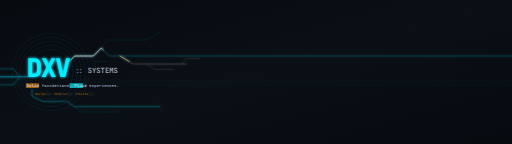
t = 0.00 s
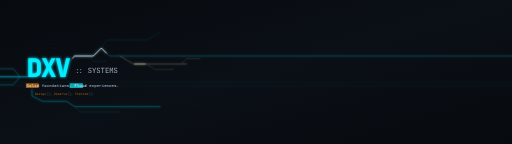
t = 1.67 s
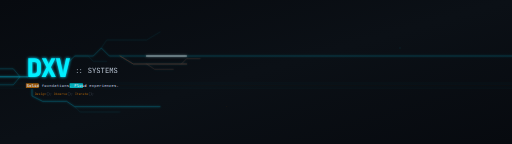
t = 3.33 s
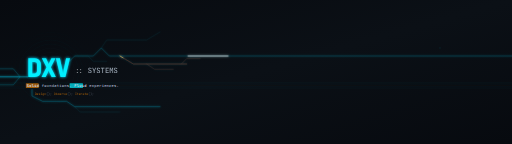
t = 5.00 s
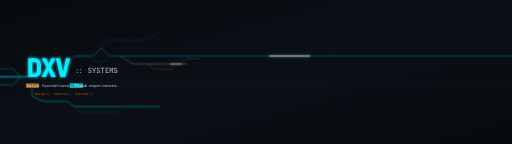
t = 6.67 s
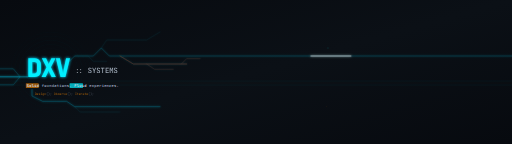
t = 8.33 s

The animated SVG that drew these frames (rendered in a browser with its animation timeline set to each time). Animation: 24 SMIL elements (animate=23,animateTransform=1); frames cover the first 8.33 s, repeats indefinitely.

<svg width="1920" height="540" viewBox="0 0 1920 540" xmlns="http://www.w3.org/2000/svg">
  <defs>
    <!-- Background Gradient -->
    <linearGradient id="bgGrad" x1="0%" y1="0%" x2="100%" y2="100%">
      <stop offset="0%" style="stop-color:#070a0f;stop-opacity:1" />
      <stop offset="50%" style="stop-color:#0b1016;stop-opacity:1" />
      <stop offset="100%" style="stop-color:#070a0f;stop-opacity:1" />
    </linearGradient>
    
    <!-- Glow Filters -->
    <filter id="glowCyan" x="-50%" y="-50%" width="200%" height="200%">
      <feGaussianBlur in="SourceGraphic" stdDeviation="3" result="blur"/>
      <feFlood flood-color="#00efff" flood-opacity="0.9"/>
      <feComposite in2="blur" operator="in" result="glow"/>
      <feMerge>
        <feMergeNode in="glow"/>
        <feMergeNode in="SourceGraphic"/>
      </feMerge>
    </filter>
    
    <filter id="glowOrange" x="-50%" y="-50%" width="200%" height="200%">
      <feGaussianBlur in="SourceGraphic" stdDeviation="2.5" result="blur"/>
      <feFlood flood-color="#ff8c00" flood-opacity="0.8"/>
      <feComposite in2="blur" operator="in" result="glow"/>
      <feMerge>
        <feMergeNode in="glow"/>
        <feMergeNode in="SourceGraphic"/>
      </feMerge>
    </filter>

    <!-- Strong Pulse Glow (Laser) -->
    <filter id="laserGlow" x="-50%" y="-50%" width="200%" height="200%">
      <feGaussianBlur in="SourceGraphic" stdDeviation="4" result="blur"/>
      <feFlood flood-color="#ffffff" flood-opacity="1"/>
      <feComposite in2="blur" operator="in" result="glow"/>
      <feMerge>
        <feMergeNode in="glow"/>
        <feMergeNode in="SourceGraphic"/>
      </feMerge>
    </filter>

    <filter id="textGlow">
      <feGaussianBlur in="SourceGraphic" stdDeviation="5" result="blur"/>
      <feFlood flood-color="#00d9ff" flood-opacity="0.6"/>
      <feComposite in2="blur" operator="in" result="glow"/>
      <feMerge>
        <feMergeNode in="glow"/>
        <feMergeNode in="glow"/>
        <feMergeNode in="SourceGraphic"/>
      </feMerge>
    </filter>
  </defs>

  <!-- Background -->
  <rect width="1920" height="540" fill="url(#bgGrad)"/>
  
  <!-- Data Bus Background -->
  <g opacity="0.1" transform="translate(0, 40)">
    <line x1="0" y1="260" x2="1920" y2="260" stroke="#00efff" stroke-width="0.8"/>
    <line x1="0" y1="265" x2="1920" y2="265" stroke="#00efff" stroke-width="0.8"/>
    <line x1="0" y1="270" x2="1920" y2="270" stroke="#ff8c00" stroke-width="0.8" opacity="0.6"/>
    <line x1="0" y1="275" x2="1920" y2="275" stroke="#00efff" stroke-width="0.8"/>
    <line x1="0" y1="280" x2="1920" y2="280" stroke="#00efff" stroke-width="0.8"/>
    <animateTransform attributeName="transform" type="scale" values="1 1; 1 1.05; 1 1" dur="8s" repeatCount="indefinite" additive="sum"/>
  </g>

  <!-- COMPLEX CIRCUITRY LAYER -->
  
  <!-- 1. LEFT INPUTS (3 parallel lines converging) -->
  <g stroke="#00add8" stroke-width="2.5" fill="none" opacity="0.8" filter="url(#glowCyan)">
      <!-- Top Input Branch (parallel then converge) -->
      <path d="M -100 258 L 50 258 L 75 288" stroke-width="1.5" opacity="0.6"/> 
      <!-- Mid Input (straight horizontal) -->
      <path d="M -100 288 L 105 288" stroke-width="2.5" />
      <!-- Bot Input Branch (parallel then converge) -->
      <path d="M -100 318 L 50 318 L 75 288" stroke-width="1.5" opacity="0.6"/> 
  </g>

  <!-- 2. OUTPUTS & BRANCHING -->
  <g stroke="#00add8" stroke-width="1.5" fill="none" stroke-linecap="round" stroke-linejoin="round" opacity="0.5" filter="url(#glowCyan)">
    
    <!-- PATH A: D-Bottom Exit -> Splits -->
    <path id="pathA" d="M 120 335 L 120 360 L 160 380 L 250 380 L 280 400 L 600 400" stroke-width="2" />
    <path d="M 280 400 L 300 420 L 450 420" stroke-opacity="0.3"/> 

    <!-- PATH B: X-Top Exit -->
    <path id="pathB" d="M 260 230 L 280 210 L 350 210 L 380 180 L 410 210 L 450 210 L 1950 210" />
    
    <!-- Branch: Early Horizontal Split -->
    <path d="M 280 210 L 330 210 L 350 230 L 400 230" stroke-opacity="0.3"/> 

    <!-- Branch: Upper Complex branching from ECG Peak -->
    <path d="M 380 180 L 400 150 L 550 150 L 600 120" stroke-opacity="0.3"/>
    
    <!-- Orange Branches (Complex) -->
    <g stroke="#ff8c00" filter="url(#glowOrange)" opacity="0.6">
        <!-- Main Orange Stem -->
        <path d="M 450 210 L 500 240 L 700 240" />
        <!-- Orange Sub-branches -->
        <path d="M 550 240 L 580 260 L 650 260" stroke-width="1" opacity="0.7"/>
        <path d="M 680 240 L 700 220 L 750 220" stroke-width="1" opacity="0.7"/>
    </g>
  </g>

  <!-- ANIMATIONS (Lasers & Impact) -->
  
  <!-- CONCENTRIC RINGS (Ripple around DXV) -->
  <g fill="none" stroke="#00efff" stroke-width="1" opacity="0.2">
      <!-- Ring 1 -->
      <circle cx="190" cy="270" r="70">
          <animate attributeName="r" values="70;75;70" dur="3s" repeatCount="indefinite" />
          <animate attributeName="opacity" values="0.1;0.25;0.1" dur="3s" repeatCount="indefinite" />
          <animate attributeName="stroke" values="#00efff;#ffffff;#00efff" dur="3s" repeatCount="indefinite" />
      </circle>
      <!-- Ring 2 -->
      <circle cx="190" cy="270" r="85">
          <animate attributeName="r" values="85;90;85" dur="3s" begin="0.2s" repeatCount="indefinite" />
          <animate attributeName="opacity" values="0.1;0.25;0.1" dur="3s" begin="0.2s" repeatCount="indefinite" />
          <animate attributeName="stroke" values="#00efff;#ffffff;#00efff" dur="3s" begin="0.2s" repeatCount="indefinite" />
      </circle>
      <!-- Ring 3 -->
      <circle cx="190" cy="270" r="100">
          <animate attributeName="r" values="100;105;100" dur="3s" begin="0.4s" repeatCount="indefinite" />
          <animate attributeName="opacity" values="0.1;0.3;0.1" dur="3s" begin="0.4s" repeatCount="indefinite" />
      </circle>
      <!-- Ring 4 -->
      <circle cx="190" cy="270" r="115">
          <animate attributeName="r" values="115;120;115" dur="3s" begin="0.6s" repeatCount="indefinite" />
          <animate attributeName="opacity" values="0.1;0.3;0.1" dur="3s" begin="0.6s" repeatCount="indefinite" />
      </circle>
       <!-- Ring 5 -->
      <circle cx="190" cy="270" r="130">
          <animate attributeName="r" values="130;135;130" dur="3s" begin="0.8s" repeatCount="indefinite" />
          <animate attributeName="opacity" values="0.05;0.2;0.05" dur="3s" begin="0.8s" repeatCount="indefinite" />
      </circle>
       <!-- Ring 6 -->
      <circle cx="190" cy="270" r="145">
          <animate attributeName="r" values="145;150;145" dur="3s" begin="1s" repeatCount="indefinite" />
           <animate attributeName="opacity" values="0.05;0.2;0.05" dur="3s" begin="1s" repeatCount="indefinite" />
      </circle>
  </g>


  <!-- Laser 2: X-Output Path -->
  <path d="M 260 230 L 280 210 L 350 210 L 380 180 L 410 210 L 450 210 L 1950 210" 
        stroke="white" stroke-width="2" fill="none" stroke-linecap="round" stroke-linejoin="round" filter="url(#laserGlow)"
        stroke-dasharray="150 2000" stroke-dashoffset="2150">
      <animate attributeName="stroke-dashoffset" from="2150" to="-2000" dur="3s" begin="0.1s" repeatCount="indefinite" />
  </path>

  <!-- Laser 3: Orange Branch Pulse -->
  <path d="M 450 210 L 500 240 L 700 240" stroke="#ffeb3b" stroke-width="1.5" fill="none" stroke-linecap="round" filter="url(#laserGlow)"
        stroke-dasharray="40 500" stroke-dashoffset="540">
      <animate attributeName="stroke-dashoffset" from="540" to="0" dur="4s" begin="1.2s" repeatCount="indefinite" />
  </path>

  <!-- Typography -->
  
  <!-- DXV Title (Solid Cyan) -->
  <text x="100" y="290" font-family="'JetBrains Mono', 'Consolas', monospace" font-size="96" font-weight="900" fill="#00efff" filter="url(#textGlow)" letter-spacing="-4">DXV</text>
  
  <!-- ::SYSTEMS (TIGHTER and BLINKING SLOWER) -->
  <text x="280" y="275" font-family="'JetBrains Mono', 'Consolas', monospace" font-size="27" font-weight="500" fill="#a8b2bf">
    <tspan fill="#6b7785">
      ::<animate attributeName="opacity" values="1;0.4;1" dur="3s" repeatCount="indefinite"/>
      <animate attributeName="fill" values="#6b7785;#ffffff;#6b7785" dur="3s" repeatCount="indefinite"/> 
    </tspan>
    <tspan fill="#a8b2bf">
      SYSTEMS<animate attributeName="opacity" values="1;0.6;1" dur="3s" repeatCount="indefinite"/>
      <animate attributeName="fill" values="#a8b2bf;#d0e0f0;#a8b2bf" dur="3s" repeatCount="indefinite"/>
    </tspan>
  </text>
  
  <!-- Slogan Styling -->
  
  <!-- Box 1: "Solid" (Orange) -->
  <rect x="97" y="312" width="48" height="18" fill="#ff8c00" opacity="0.6" rx="2" />
  
  <!-- Box 2: "Fluid" (Cyan) - Recentered -->
  <rect x="261" y="312" width="50" height="18" fill="#00efff" opacity="0.7" rx="2" />

  <text x="100" y="325" font-family="'JetBrains Mono', 'Consolas', monospace" font-size="14" fill="#c0cce0" letter-spacing="1">
    <tspan fill="#d0d8e0" font-weight="bold">Solid</tspan> foundations. <tspan fill="#d0d8e0" font-weight="bold">Fluid</tspan> experiences.
  </text>

  <!-- Sub-slogan (Rust-style function calls) -->
  <text x="130" y="355" font-family="'JetBrains Mono', 'Consolas', monospace" font-size="12" fill="#4a5568" opacity="0.6">
    <tspan fill="#ff8c00">Design</tspan><tspan fill="#6b7785">();</tspan>   <tspan fill="#ff8c00">Observe</tspan><tspan fill="#6b7785">();</tspan>   <tspan fill="#ff8c00">Iterate</tspan><tspan fill="#6b7785">();</tspan>
  </text>

  <!-- Particles -->
  <g opacity="0.4">
     <circle cx="1200" cy="180" r="1.5" fill="#00efff">
      <animate attributeName="cx" from="1200" to="1920" dur="8s" repeatCount="indefinite"/>
    </circle>
    <circle cx="600" cy="400" r="1" fill="#ff8c00">
      <animate attributeName="cx" from="600" to="1500" dur="12s" repeatCount="indefinite"/>
      <animate attributeName="opacity" values="0.3;0.8;0.3" dur="5s" repeatCount="indefinite"/>
    </circle>
  </g>
</svg>
